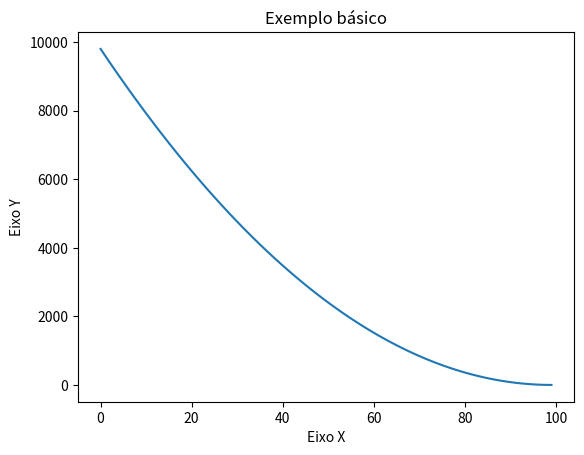

The matplotlib source for this figure:
# coding: utf-8
import matplotlib.pyplot as plt
import random
plt.xlabel('Eixo X')
plt.ylabel('Eixo Y')
plt.title(u'Exemplo básico')
#random.shuffle(lista_dados)
#l = map(lambda x: x * x, lista_dados)
l = [x ** 2 for x in range(100)]
l.reverse()
plt.plot(l)
plt.show()
